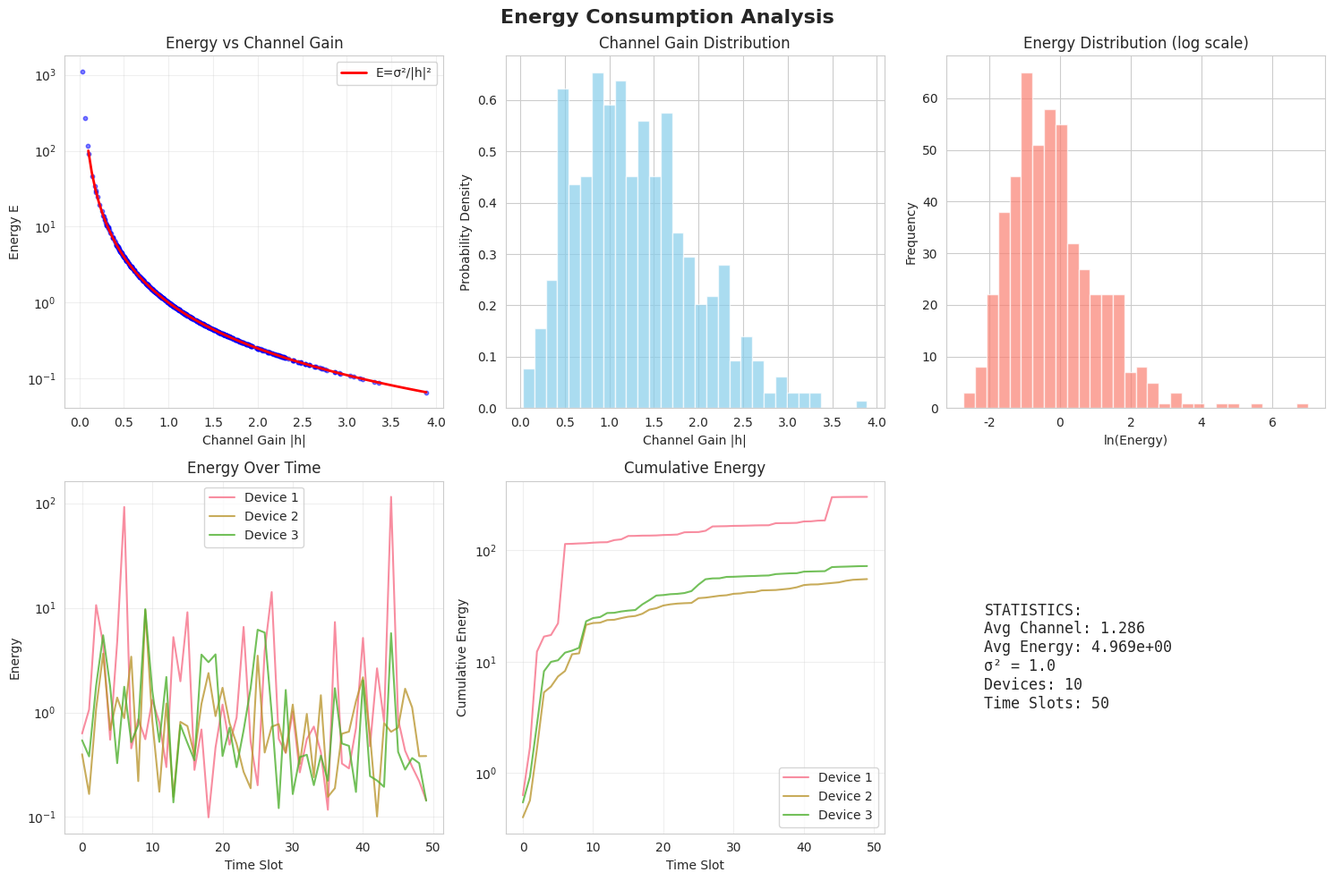

The matplotlib source for this figure:
import numpy as np
import matplotlib.pyplot as plt
import seaborn as sns
from scipy import stats
import warnings

# 过滤掉Matplotlib的警告
warnings.filterwarnings('ignore', category=UserWarning)
warnings.filterwarnings('ignore', category=DeprecationWarning)

# 设置字体 - 只使用系统通用字体
plt.rcParams['font.sans-serif'] = ['DejaVu Sans', 'Arial', 'Helvetica']
plt.rcParams['axes.unicode_minus'] = False
sns.set_style("whitegrid")
sns.set_palette("husl")


class EnergyConsumptionSimulatorEN:
    """
    Independent Energy Consumption Simulator
    Based on formula: E = σ²/|h|²
    """

    def __init__(self, num_devices=10, sigma_squared=1.0, seed=42):
        self.num_devices = num_devices
        self.sigma_sq = sigma_squared
        self.rng = np.random.RandomState(seed)
        self.devices_positions = None
        self.channel_history = []
        self.energy_history = []

    def setup_devices(self, area_size=1000):
        self.devices_positions = self.rng.rand(self.num_devices, 2) * area_size
        self.server_position = np.array([area_size / 2, area_size / 2])
        self.distances = np.linalg.norm(
            self.devices_positions - self.server_position, axis=1
        )
        return self.devices_positions

    def generate_channel_gains(self, time_slot, channel_model='rayleigh'):
        rng = np.random.RandomState(time_slot * 42)

        if channel_model == 'rayleigh':
            channel_gains = rng.rayleigh(scale=1, size=self.num_devices)
        elif channel_model == 'path_loss':
            ref_distance = 50
            channel_gains = ref_distance / (self.distances + 1e-10)
            channel_gains *= (0.9 + 0.2 * rng.rand(self.num_devices))
        elif channel_model == 'combined':
            d0 = 50
            alpha = 2.7
            pl = (d0 / (self.distances + 1e-10)) ** alpha
            shadowing_std = 8
            shadowing = 10 ** (rng.randn(self.num_devices) * shadowing_std / 20)
            rayleigh = rng.rayleigh(scale=1, size=self.num_devices)
            channel_gains = pl * shadowing * rayleigh
        else:
            raise ValueError(f"Unknown channel model: {channel_model}")

        self.channel_history.append(channel_gains.copy())
        return channel_gains

    def calculate_energy(self, channel_gains):
        epsilon = 1e-10
        energy = self.sigma_sq / (channel_gains ** 2 + epsilon)
        self.energy_history.append(energy.copy())
        return energy

    def simulate_time_slots(self, num_slots=50, channel_model='rayleigh'):
        energies_over_time = []
        channels_over_time = []

        print(f"\n{'=' * 50}")
        print(f"Simulation: {num_slots} time slots, Channel model: {channel_model}")
        print(f"Number of devices: {self.num_devices}, σ² = {self.sigma_sq}")
        print('=' * 50)

        for t in range(num_slots):
            channels = self.generate_channel_gains(t, channel_model)
            energies = self.calculate_energy(channels)
            energies_over_time.append(energies)
            channels_over_time.append(channels)

            if t % 10 == 0:
                avg_energy = np.mean(energies)
                avg_channel = np.mean(channels)
                print(f"Slot {t:3d} | Avg channel: {avg_channel:.3f} | Avg energy: {avg_energy:.3e}")

        return np.array(energies_over_time), np.array(channels_over_time)


def plot_analysis_en(simulator, energies, channels):
    """Plot comprehensive analysis with fixed issues"""
    num_devices = simulator.num_devices
    num_slots = len(energies)

    # 创建更大的画布，避免tight_layout问题
    fig = plt.figure(figsize=(22, 16))

    # 1. Device Positions
    ax1 = plt.subplot(3, 4, 1)
    positions = simulator.devices_positions
    server_pos = simulator.server_position

    ax1.scatter(positions[:, 0], positions[:, 1], c='blue', s=100, alpha=0.7, label='Devices')
    ax1.scatter(server_pos[0], server_pos[1], c='red', s=300, marker='*', label='Server')

    for i, pos in enumerate(positions):
        ax1.plot([pos[0], server_pos[0]], [pos[1], server_pos[1]],
                 'gray', alpha=0.3, linewidth=0.5)

    ax1.set_xlabel('X Coordinate (m)')
    ax1.set_ylabel('Y Coordinate (m)')
    ax1.set_title('Device and Server Distribution')
    ax1.legend()
    ax1.grid(True, alpha=0.3)
    ax1.axis('equal')

    # 2. Channel Gain Distribution
    ax2 = plt.subplot(3, 4, 2)
    all_channels = channels.flatten()
    ax2.hist(all_channels, bins=30, density=True, alpha=0.7, color='skyblue')

    if len(all_channels) > 1:
        rayleigh_fit = stats.rayleigh.fit(all_channels)
        x = np.linspace(0, max(all_channels) * 1.1, 100)
        pdf = stats.rayleigh.pdf(x, *rayleigh_fit)
        ax2.plot(x, pdf, 'r-', linewidth=2, label='Rayleigh Fit')

    ax2.set_xlabel('Channel Gain |h|')
    ax2.set_ylabel('Probability Density')
    ax2.set_title('Channel Gain Distribution')
    ax2.legend()

    # 3. Energy Distribution
    ax3 = plt.subplot(3, 4, 3)
    all_energies = energies.flatten()
    # 使用自然对数避免下标字体问题
    log_energies = np.log(all_energies + 1e-10)
    ax3.hist(log_energies, bins=30, alpha=0.7, color='salmon')
    ax3.set_xlabel('ln(Energy Consumption)')  # 改为ln而不是log₁₀
    ax3.set_ylabel('Frequency')
    ax3.set_title('Energy Distribution (Log Scale)')

    # 4. Energy vs Channel
    ax4 = plt.subplot(3, 4, 4)
    sample_indices = np.random.choice(len(all_channels), min(1000, len(all_channels)), replace=False)
    sampled_channels = all_channels[sample_indices]
    sampled_energies = all_energies[sample_indices]

    ax4.scatter(sampled_channels, sampled_energies, alpha=0.6, s=10, c='green')

    h_theory = np.linspace(0.1, max(sampled_channels), 100)
    E_theory = simulator.sigma_sq / (h_theory ** 2)
    ax4.plot(h_theory, E_theory, 'r-', linewidth=2, label='Theory: E=σ²/|h|²')

    ax4.set_xlabel('Channel Gain |h|')
    ax4.set_ylabel('Energy Consumption E')
    ax4.set_title('Energy vs Channel Gain')
    ax4.set_yscale('log')
    ax4.legend()
    ax4.grid(True, alpha=0.3)

    # 5. Channel Over Time (First 5 devices)
    ax5 = plt.subplot(3, 4, 5)
    time_slots = np.arange(num_slots)
    for i in range(min(5, num_devices)):
        ax5.plot(time_slots, channels[:, i], alpha=0.7, label=f'Device {i + 1}')

    ax5.set_xlabel('Time Slot')
    ax5.set_ylabel('Channel Gain |h|')
    ax5.set_title('Channel Gain Over Time (First 5 devices)')
    ax5.legend(loc='upper right', fontsize='small')
    ax5.grid(True, alpha=0.3)

    # 6. Energy Over Time (First 5 devices)
    ax6 = plt.subplot(3, 4, 6)
    for i in range(min(5, num_devices)):
        ax6.plot(time_slots, energies[:, i], alpha=0.7, label=f'Device {i + 1}')

    ax6.set_xlabel('Time Slot')
    ax6.set_ylabel('Energy Consumption E')
    ax6.set_title('Energy Consumption Over Time')
    ax6.set_yscale('log')
    ax6.legend(loc='upper right', fontsize='small')
    ax6.grid(True, alpha=0.3)

    # 7. Energy Heatmap - 使用普通标签避免下标
    ax7 = plt.subplot(3, 4, 7)
    im = ax7.imshow(np.log(energies.T + 1e-10), aspect='auto',
                    cmap='hot_r', interpolation='nearest')
    ax7.set_xlabel('Time Slot')
    ax7.set_ylabel('Device ID')
    ax7.set_title('Energy Consumption Heatmap (log scale)')
    cbar = plt.colorbar(im, ax=ax7)
    cbar.set_label('ln(E)')  # 改为ln

    # 8. Cumulative Energy
    ax8 = plt.subplot(3, 4, 8)
    cumulative_energy = np.cumsum(energies, axis=0)
    for i in range(min(6, num_devices)):
        ax8.plot(time_slots, cumulative_energy[:, i], alpha=0.8, label=f'Device {i + 1}')

    ax8.set_xlabel('Time Slot')
    ax8.set_ylabel('Cumulative Energy')
    ax8.set_title('Cumulative Energy Consumption')
    ax8.set_yscale('log')
    ax8.legend(loc='upper left', fontsize='small')
    ax8.grid(True, alpha=0.3)

    # 9. Boxplot - 修复labels参数问题
    ax9 = plt.subplot(3, 4, 9)
    box_data = []
    labels = []
    for i in range(min(8, num_devices)):
        box_data.append(energies[:, i])
        labels.append(f'D{i + 1}')

    # 检查Matplotlib版本
    import matplotlib
    if matplotlib.__version__ >= '3.9':
        # 新版本使用tick_labels
        bp = ax9.boxplot(box_data, tick_labels=labels, patch_artist=True)
    else:
        # 旧版本使用labels
        bp = ax9.boxplot(box_data, labels=labels, patch_artist=True)

    colors = plt.cm.Set3(np.linspace(0, 1, len(box_data)))
    for patch, color in zip(bp['boxes'], colors):
        patch.set_facecolor(color)

    ax9.set_ylabel('Energy Consumption E')
    ax9.set_title('Energy Distribution by Device')
    ax9.set_yscale('log')
    ax9.grid(True, alpha=0.3)

    # 10. Energy vs Distance
    ax10 = plt.subplot(3, 4, 10)
    avg_energy_per_device = np.mean(energies, axis=0)
    scatter10 = ax10.scatter(simulator.distances, avg_energy_per_device,
                             c=avg_energy_per_device, cmap='viridis', s=100, alpha=0.7)

    for i, (dist, energy) in enumerate(zip(simulator.distances[:5], avg_energy_per_device[:5])):
        ax10.annotate(f'D{i + 1}', xy=(dist, energy), xytext=(5, 5),
                      textcoords='offset points', fontsize=8)

    ax10.set_xlabel('Distance from Server (m)')
    ax10.set_ylabel('Avg Energy Consumption')
    ax10.set_title('Energy vs Distance')
    ax10.set_yscale('log')
    plt.colorbar(scatter10, ax=ax10, label='Average Energy')
    ax10.grid(True, alpha=0.3)

    # 11. Statistics Table
    ax11 = plt.subplot(3, 4, 11)
    ax11.axis('tight')
    ax11.axis('off')

    stats_text = []
    stats_text.append("ENERGY CONSUMPTION STATISTICS:")
    stats_text.append(f"Total Devices: {num_devices}")
    stats_text.append(f"Total Time Slots: {num_slots}")
    stats_text.append(f"Total Energy: {np.sum(energies):.3e} J")
    stats_text.append(f"Avg Energy per Slot per Device: {np.mean(energies):.3e} J")
    stats_text.append(f"Energy Std Dev: {np.std(energies):.3e} J")
    stats_text.append(f"Max Energy: {np.max(energies):.3e} J")
    stats_text.append(f"Min Energy: {np.min(energies):.3e} J")
    stats_text.append(f"Avg Channel Gain: {np.mean(channels):.3f}")

    ax11.text(0, 0.95, "\n".join(stats_text),
              fontsize=9, family='monospace',
              verticalalignment='top',
              bbox=dict(boxstyle='round', facecolor='wheat', alpha=0.5))

    # 12. 简化3D View - 避免复杂字符
    ax12 = plt.subplot(3, 4, 12, projection='3d')

    sample_t = np.linspace(0, num_slots - 1, 20).astype(int)
    sample_d = np.linspace(0, num_devices - 1, 10).astype(int)

    T, D = np.meshgrid(sample_t, sample_d)
    H_sample = channels[T, D]
    E_sample = energies[T, D]

    scatter12 = ax12.scatter(T.flatten(), D.flatten(),
                             np.log(E_sample.flatten() + 1e-10),  # 使用ln
                             c=H_sample.flatten(), cmap='plasma',
                             alpha=0.7, s=30)

    ax12.set_xlabel('Time Slot')
    ax12.set_ylabel('Device ID')
    ax12.set_zlabel('ln(Energy)')  # 改为ln
    ax12.set_title('3D View: Energy-Channel-Time')

    # 添加总标题，但不使用tight_layout
    plt.suptitle(f'Federated Learning Energy Consumption Simulation (sigma²={simulator.sigma_sq})',
                 fontsize=14, fontweight='bold', y=0.98)

    # 使用constrained_layout代替tight_layout
    plt.subplots_adjust(left=0.05, right=0.95, top=0.93, bottom=0.05,
                        wspace=0.3, hspace=0.4)

    plt.show()

    return fig


def run_simulation_simple():
    """简化版本的模拟，只生成关键图表"""
    print("Federated Learning Energy Consumption Simulator")
    print("=" * 60)

    # 创建模拟器
    simulator = EnergyConsumptionSimulatorEN(num_devices=10, sigma_squared=1.0)
    simulator.setup_devices(area_size=500)

    # 模拟
    energies, channels = simulator.simulate_time_slots(
        num_slots=50, channel_model='rayleigh'
    )

    # 只生成关键图表
    fig, axes = plt.subplots(2, 3, figsize=(15, 10))

    # 1. 能量vs信道
    ax1 = axes[0, 0]
    all_channels = channels.flatten()
    all_energies = energies.flatten()
    sample_idx = np.random.choice(len(all_channels), 500, replace=False)
    ax1.scatter(all_channels[sample_idx], all_energies[sample_idx],
                alpha=0.5, s=10, c='blue')
    h_range = np.linspace(0.1, max(all_channels), 100)
    E_theory = simulator.sigma_sq / (h_range ** 2)
    ax1.plot(h_range, E_theory, 'r-', linewidth=2, label='E=σ²/|h|²')
    ax1.set_xlabel('Channel Gain |h|')
    ax1.set_ylabel('Energy E')
    ax1.set_title('Energy vs Channel Gain')
    ax1.set_yscale('log')
    ax1.legend()
    ax1.grid(True, alpha=0.3)

    # 2. 信道分布
    ax2 = axes[0, 1]
    ax2.hist(all_channels, bins=30, alpha=0.7, color='skyblue', density=True)
    ax2.set_xlabel('Channel Gain |h|')
    ax2.set_ylabel('Probability Density')
    ax2.set_title('Channel Gain Distribution')

    # 3. 能量分布
    ax3 = axes[0, 2]
    ax3.hist(np.log(all_energies + 1e-10), bins=30, alpha=0.7, color='salmon')
    ax3.set_xlabel('ln(Energy)')
    ax3.set_ylabel('Frequency')
    ax3.set_title('Energy Distribution (log scale)')

    # 4. 随时间变化的能量（前3个设备）
    ax4 = axes[1, 0]
    time_slots = np.arange(len(energies))
    for i in range(min(3, simulator.num_devices)):
        ax4.plot(time_slots, energies[:, i], alpha=0.8, label=f'Device {i + 1}')
    ax4.set_xlabel('Time Slot')
    ax4.set_ylabel('Energy')
    ax4.set_title('Energy Over Time')
    ax4.set_yscale('log')
    ax4.legend()
    ax4.grid(True, alpha=0.3)

    # 5. 累计能量
    ax5 = axes[1, 1]
    cumulative = np.cumsum(energies, axis=0)
    for i in range(min(3, simulator.num_devices)):
        ax5.plot(time_slots, cumulative[:, i], alpha=0.8, label=f'Device {i + 1}')
    ax5.set_xlabel('Time Slot')
    ax5.set_ylabel('Cumulative Energy')
    ax5.set_title('Cumulative Energy')
    ax5.set_yscale('log')
    ax5.legend()
    ax5.grid(True, alpha=0.3)

    # 6. 统计摘要
    ax6 = axes[1, 2]
    ax6.axis('off')
    stats_text = [
        "STATISTICS:",
        f"Avg Channel: {np.mean(channels):.3f}",
        f"Avg Energy: {np.mean(energies):.3e}",
        f"σ² = {simulator.sigma_sq}",
        f"Devices: {simulator.num_devices}",
        f"Time Slots: {len(energies)}"
    ]
    ax6.text(0.1, 0.5, "\n".join(stats_text), fontsize=12,
             family='monospace', verticalalignment='center')

    plt.suptitle('Energy Consumption Analysis', fontsize=16, fontweight='bold')
    plt.tight_layout()
    plt.savefig('energy_analysis_simple.png', dpi=150, bbox_inches='tight')
    plt.show()

    return simulator, energies, channels


# 最简单的能量计算器
class MinimalEnergyCalculator:
    """
    Minimal energy calculator for integration with your SV scheduler
    """

    def __init__(self, sigma_squared=1.0):
        self.sigma_sq = sigma_squared

    def compute(self, channel_gains):
        """Compute energy: E = σ²/|h|² with upper bound"""
        energy = self.sigma_sq / (channel_gains ** 2 + 1e-10)
        # 限制最大能量消耗，避免极端值
        return np.minimum(energy, 50.0)  # 上限50

    def test_formula(self):
        """Test the energy formula"""
        print("Testing Energy Formula: E = σ²/|h|²")
        print(f"σ² = {self.sigma_sq}")
        print("\n|h|   |   E   |   |h|²×E (should be σ²)")
        print("-" * 40)

        test_h = [0.1, 0.5, 1.0, 2.0, 5.0]
        for h in test_h:
            E = self.compute(np.array([h]))[0]
            check = h ** 2 * E
            print(f"{h:4.1f}   | {E:7.4f} | {check:7.4f}")


class EnergyAwareClientManager:
    """
    能量感知的客户端管理器
    用于联邦学习中的客户端选择，综合考虑 Shapley 值和能量消耗
    """

    def __init__(self, num_clients, sigma_squared=1.0, channel_model='rayleigh',
                 initial_energy=1000.0, energy_threshold=100.0, seed=42,
                 kappa=1e-28, cpu_freq=1e9, cycles_per_sample=20.0):
        """
        初始化能量感知客户端管理器

        Args:
            num_clients: 客户端数量
            sigma_squared: 噪声功率
            channel_model: 信道模型 ('rayleigh', 'path_loss', 'combined')
            initial_energy: 每个客户端的初始能量
            energy_threshold: 能量阈值（低于此值的客户端不参与训练）
            seed: 随机种子
            kappa: CPU有效开关电容系数
            cpu_freq: CPU频率 (Hz)
            cycles_per_sample: 每个训练样本的CPU周期数
        """
        self.num_clients = num_clients
        self.sigma_sq = sigma_squared
        self.channel_model = channel_model
        self.energy_threshold = energy_threshold
        self.seed = seed

        # 计算能量参数
        self.kappa = kappa
        self.cpu_freq = cpu_freq
        self.cycles_per_sample = cycles_per_sample

        # 初始化客户端能量（每个客户端的剩余能量）
        self.client_energy = np.ones(num_clients) * initial_energy
        self.initial_energy = initial_energy

        # 能量历史记录
        self.energy_history = []
        self.consumption_history = []

        # 使用局部随机数生成器
        self.rng = np.random.RandomState(seed)

        # 设置设备位置（用于路径损耗模型）
        area_size = 1000
        self.devices_positions = self.rng.rand(num_clients, 2) * area_size
        self.server_position = np.array([area_size / 2, area_size / 2])
        self.distances = np.linalg.norm(
            self.devices_positions - self.server_position, axis=1
        )

        # 能量计算器
        self.energy_calculator = MinimalEnergyCalculator(sigma_squared)

        print(f"\n[能量管理器] 初始化完成")
        print(f"  客户端数量: {num_clients}")
        print(f"  初始能量: {initial_energy}")
        print(f"  能量阈值: {energy_threshold}")
        print(f"  信道模型: {channel_model}")

    def generate_channel_gains(self, round_num):
        """
        生成当前轮次的信道增益

        Args:
            round_num: 当前训练轮次

        Returns:
            channel_gains: 每个客户端的信道增益数组
        """
        rng = np.random.RandomState(round_num * self.seed)

        if self.channel_model == 'rayleigh':
            channel_gains = rng.rayleigh(scale=1, size=self.num_clients)
        elif self.channel_model == 'path_loss':
            ref_distance = 50
            channel_gains = ref_distance / (self.distances + 1e-10)
            channel_gains *= (0.9 + 0.2 * rng.rand(self.num_clients))
        elif self.channel_model == 'combined':
            d0 = 50
            alpha = 2.7
            pl = (d0 / (self.distances + 1e-10)) ** alpha
            shadowing_std = 8
            shadowing = 10 ** (rng.randn(self.num_clients) * shadowing_std / 20)
            rayleigh = rng.rayleigh(scale=1, size=self.num_clients)
            channel_gains = pl * shadowing * rayleigh
        else:
            raise ValueError(f"Unknown channel model: {self.channel_model}")

        self.channel_gains = channel_gains
        return channel_gains

    def compute_energy_consumption(self, channel_gains, selected_clients=None,
                                    client_data_sizes=None):
        """
        计算能量消耗（传输能量 + 计算能量）

        E_total = E_trans + E_comp
        E_trans = σ²/|h|²
        E_comp  = κ · f² · C · D_i

        Args:
            channel_gains: 信道增益数组
            selected_clients: 选中的客户端索引列表（如果为None，计算所有客户端）
            client_data_sizes: 客户端训练数据量数组（如果为None，不计算计算能量）

        Returns:
            energy_consumption: 能量消耗数组
        """
        # 传输能量
        e_trans = self.energy_calculator.compute(channel_gains)

        # 计算能量: E_comp = κ · f² · C · D
        if client_data_sizes is not None:
            data_sizes = np.array(client_data_sizes, dtype=np.float64)
            e_comp = self.kappa * (self.cpu_freq ** 2) * self.cycles_per_sample * data_sizes
        else:
            e_comp = 0.0

        if selected_clients is not None:
            return e_trans[selected_clients] + (e_comp[selected_clients] if isinstance(e_comp, np.ndarray) else e_comp)

        return e_trans + e_comp

    def update_client_energy(self, selected_clients, energy_consumed):
        """
        更新客户端的剩余能量

        Args:
            selected_clients: 参与训练的客户端索引列表
            energy_consumed: 每个客户端消耗的能量数组
        """
        for idx, client_id in enumerate(selected_clients):
            self.client_energy[client_id] -= energy_consumed[idx]
            # 确保能量不为负
            self.client_energy[client_id] = max(0, self.client_energy[client_id])

        # 记录历史
        self.energy_history.append(self.client_energy.copy())
        self.consumption_history.append(energy_consumed.copy())

    def get_available_clients(self):
        """
        获取能量充足的可用客户端

        Returns:
            available_clients: 能量高于阈值的客户端索引列表
        """
        available = np.where(self.client_energy >= self.energy_threshold)[0]
        return available.tolist()

    def get_energy_scores(self, normalize=True):
        """
        计算能量得分（剩余能量越多，得分越高）

        Args:
            normalize: 是否归一化到 [0, 1]

        Returns:
            energy_scores: 每个客户端的能量得分
        """
        # 能量得分 = 剩余能量 / 初始能量（已经在0-1之间）
        scores = self.client_energy / self.initial_energy

        # 不需要二次归一化，因为已经在[0,1]区间了
        # 二次归一化会过度放大能量差异，导致选择偏向能量而忽略Shapley值

        return scores

    def print_energy_status(self, round_num):
        """打印能量状态"""
        avg_energy = np.mean(self.client_energy)
        min_energy = np.min(self.client_energy)
        max_energy = np.max(self.client_energy)
        available = len(self.get_available_clients())

        print(f"\n[能量状态 - 轮次 {round_num}]")
        print(f"  平均剩余能量: {avg_energy:.2f}")
        print(f"  最小剩余能量: {min_energy:.2f}")
        print(f"  最大剩余能量: {max_energy:.2f}")
        print(f"  可用客户端数: {available}/{self.num_clients}")

    def get_statistics(self):
        """获取能量统计信息"""
        return {
            'current_energy': self.client_energy.copy(),
            'energy_history': self.energy_history.copy() if self.energy_history else [],
            'consumption_history': self.consumption_history.copy() if self.consumption_history else [],
            'available_clients': self.get_available_clients(),
            'energy_scores': self.get_energy_scores()
        }


# 主程序 - 运行最简单的版本
if __name__ == "__main__":
    print("=" * 60)
    print("ENERGY CONSUMPTION SIMULATOR")
    print("=" * 60)

    # 运行最简单的版本
    simulator, energies, channels = run_simulation_simple()

    # 测试公式
    print("\n" + "=" * 60)
    calc = MinimalEnergyCalculator(sigma_squared=1.0)
    calc.test_formula()

    print("\n" + "=" * 60)
    print("Simulation complete! Check 'energy_analysis_simple.png'")
    print("=" * 60)
